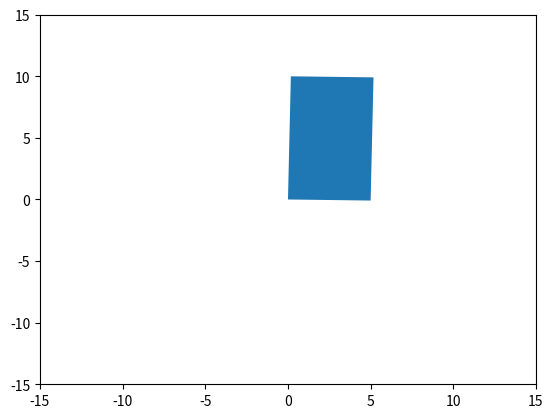

Source code (Python):
import matplotlib.pyplot as plt
import matplotlib.patches as patches
import numpy as np

fig, ax = plt.subplots()

# create a rectangle patch
rect = patches.Rectangle((0, 0), 5, 10, angle=0.0)

# add the patch to the axes
ax.add_patch(rect)

# set the limits of the axes
ax.set_xlim(-15, 15)
ax.set_ylim(-15, 15)


# create a function to update the rectangle patch
def update_rect(rect, angle):
    # set the new angle of the rectangle
    rect.angle = angle

    # redraw the figure
    fig.canvas.draw()


# create a loop to rotate the rectangle by 1 degree every iteration
for angle in np.arange(0, 360):
    update_rect(rect, angle)

plt.show()